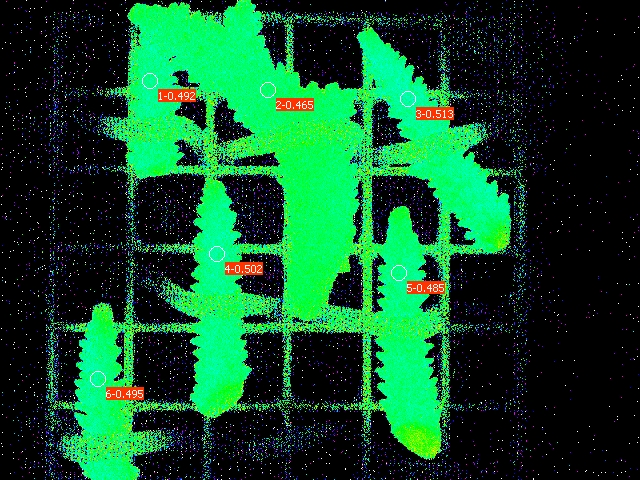

The table this chart was drawn from, first rows:
Date; Time; No.; PAR; F1; F2; F3; F4; F5; F6; F7; F8; F9; F10; F11; F12; Fm'1; Fm'2; Fm'3; Fm'4; Fm'5; Fm'6; Fm'7; Fm'8
20.06.23; 22:04:35; 1; 0; 0.1476; 0.1549; 0.1325; 0.1535; 0.1628; 0.1285; 0.1261; 0.1486; 0.1256; 0.1373; 0.1383; 0.1325; 0.2903; 0.2898; 0.2722; 0.3079; 0.3157; 0.2546; 0.2493; 0.2703
